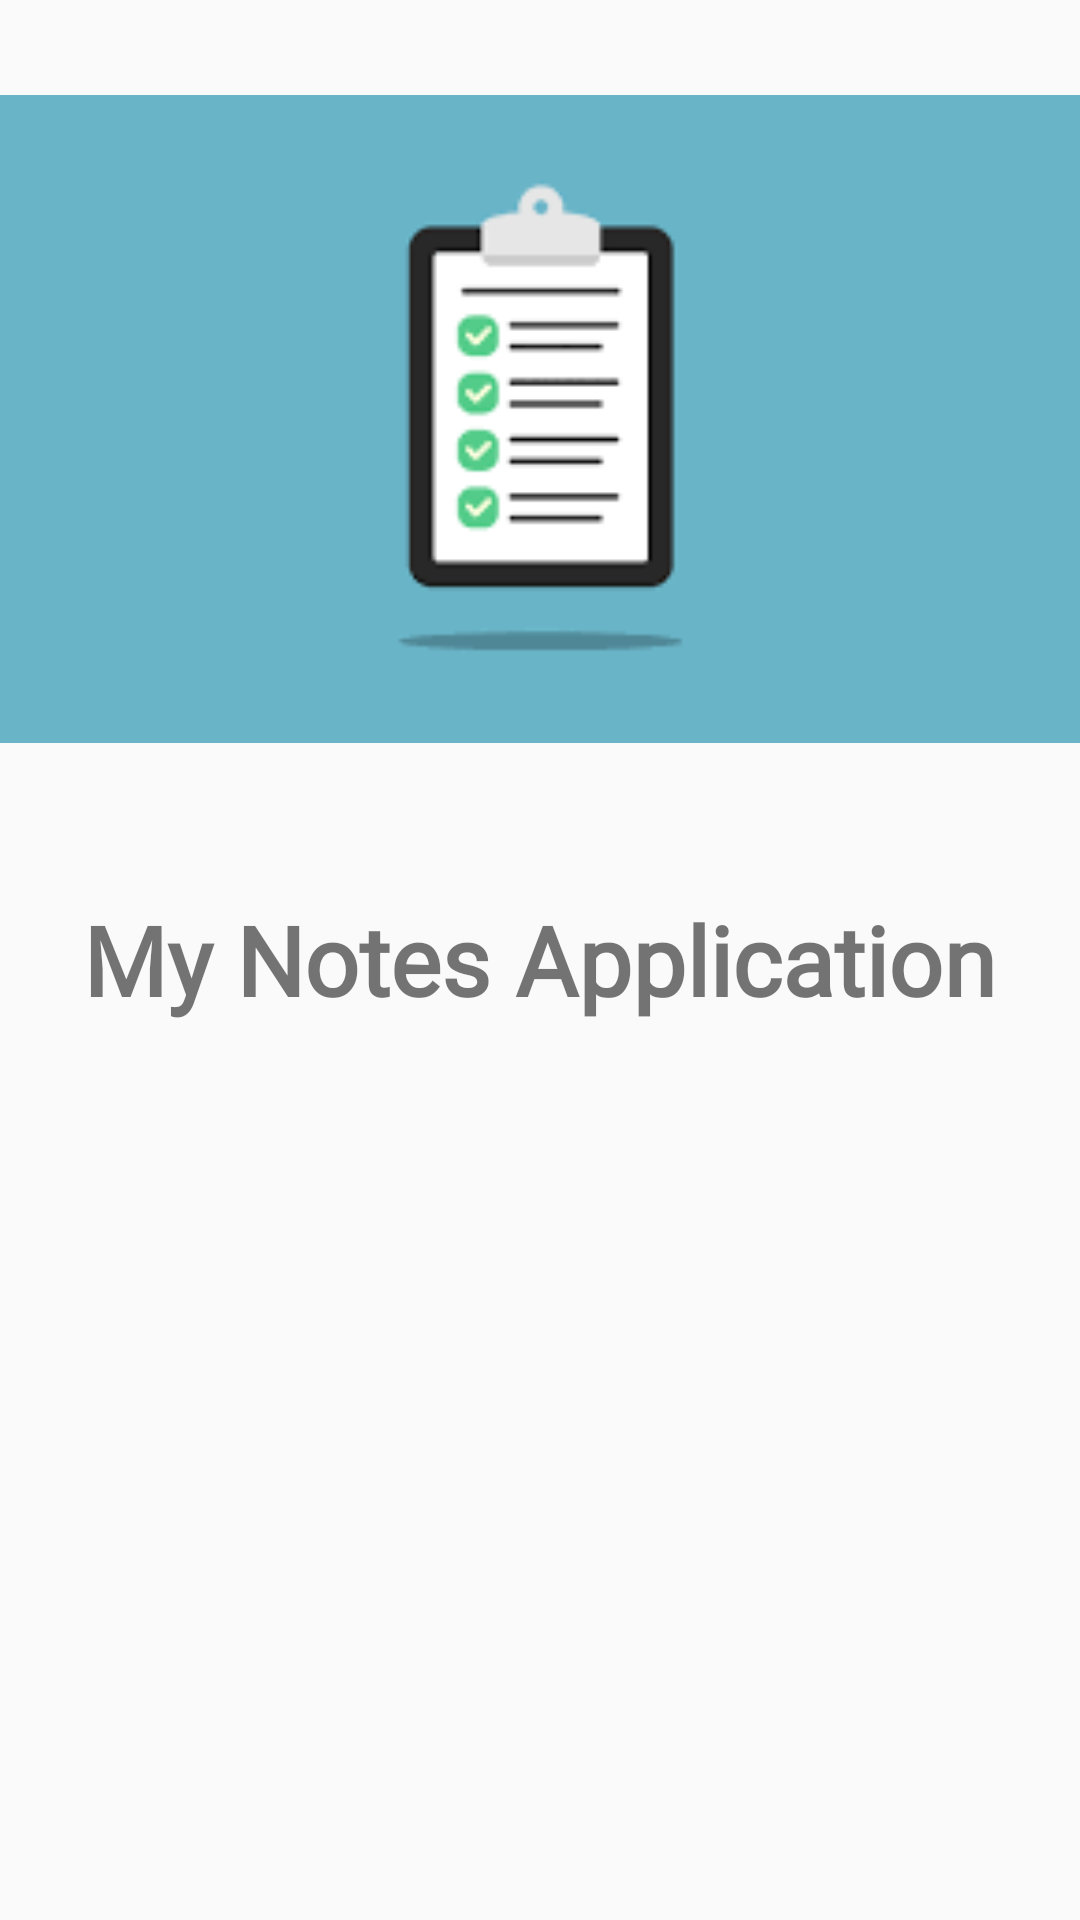

Layout XML and referenced resources for this Android screen:
<!-- AndroidManifest.xml: activity theme Theme.AppCompat.Light.NoActionBar -->
<!-- res/layout/activity_splash.xml -->
<?xml version="1.0" encoding="utf-8"?>
<RelativeLayout
    xmlns:android="http://schemas.android.com/apk/res/android"
    xmlns:app="http://schemas.android.com/apk/res-auto"
    xmlns:tools="http://schemas.android.com/tools"
    android:layout_width="match_parent"
    android:layout_height="match_parent"
    tools:context=".SplashActivity">

    <ImageView
        android:id="@+id/imageViewLogo"
        android:layout_width="372dp"
        android:layout_height="306dp"
        android:layout_above="@id/textViewTittle"
        android:layout_centerHorizontal="true"
        android:layout_marginBottom="19dp"
        android:src="@drawable/note" />

    <TextView
        android:id="@+id/textViewTittle"
        android:layout_width="wrap_content"
        android:layout_height="wrap_content"
        android:layout_centerInParent="true"
        android:fontFamily="@font/alex_brush"
        android:text="@string/my_notes_application"
        android:textSize="32sp"
        android:textStyle="bold"
        />



</RelativeLayout>
<!-- resources referenced by this layout -->
<resources>
  <!-- drawable note: png bitmap (drawable, 1577 bytes) -->
  <string name="my_notes_application">My Notes Application</string>
</resources>
